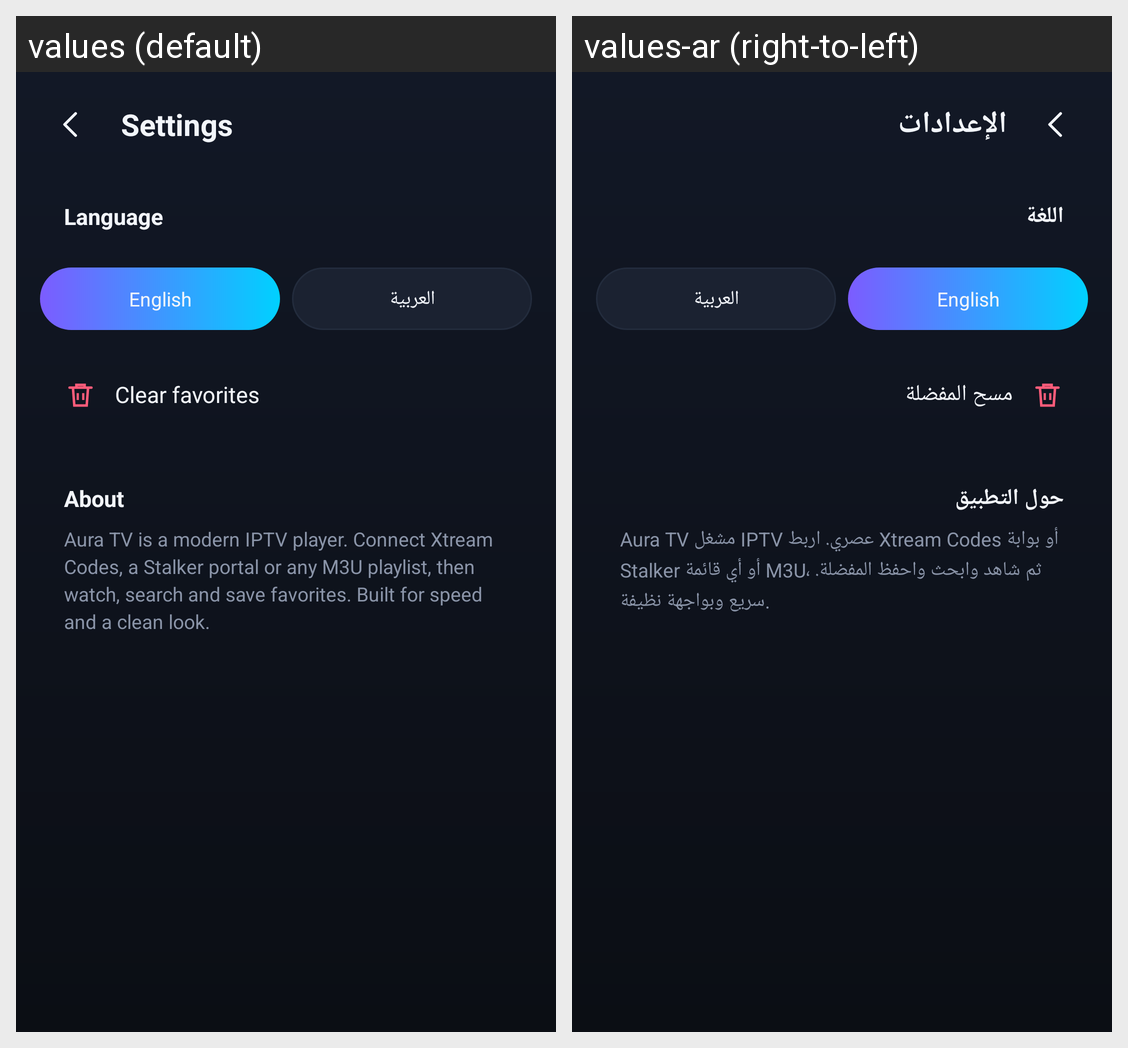

Translations of the strings shown on this Android screen, per locale in the grid:
Android screen res/layout/activity_settings.xml rendered under 2 locales, left to right: values (default), values-ar (right-to-left). Device: Nexus 5 (rendered at 1080×1920; each locale shown at half size, 540×960, under a caption strip naming it); theme Theme.Aura.
Strings drawn on this screen, with the default value and each locale's value (text and hints the layout hard-codes, and strings that could not be matched under every locale, appear in the picture but are not listed):

settings
  values: Settings
  values-ar: الإعدادات

language
  values: Language
  values-ar: اللغة

english
  values: English
  values-ar: English

arabic
  values: العربية
  values-ar: العربية

clear_data
  values: Clear favorites
  values-ar: مسح المفضلة

about
  values: About
  values-ar: حول التطبيق

about_text
  values: Aura TV is a modern IPTV player. Connect Xtream Codes, a Stalker portal or any M3U playlist, then watch, search and save favorites. Built for speed and a clean look.
  values-ar: Aura TV مشغل IPTV عصري. اربط Xtream Codes أو بوابة Stalker أو أي قائمة M3U، ثم شاهد وابحث واحفظ المفضلة. سريع وبواجهة نظيفة.
